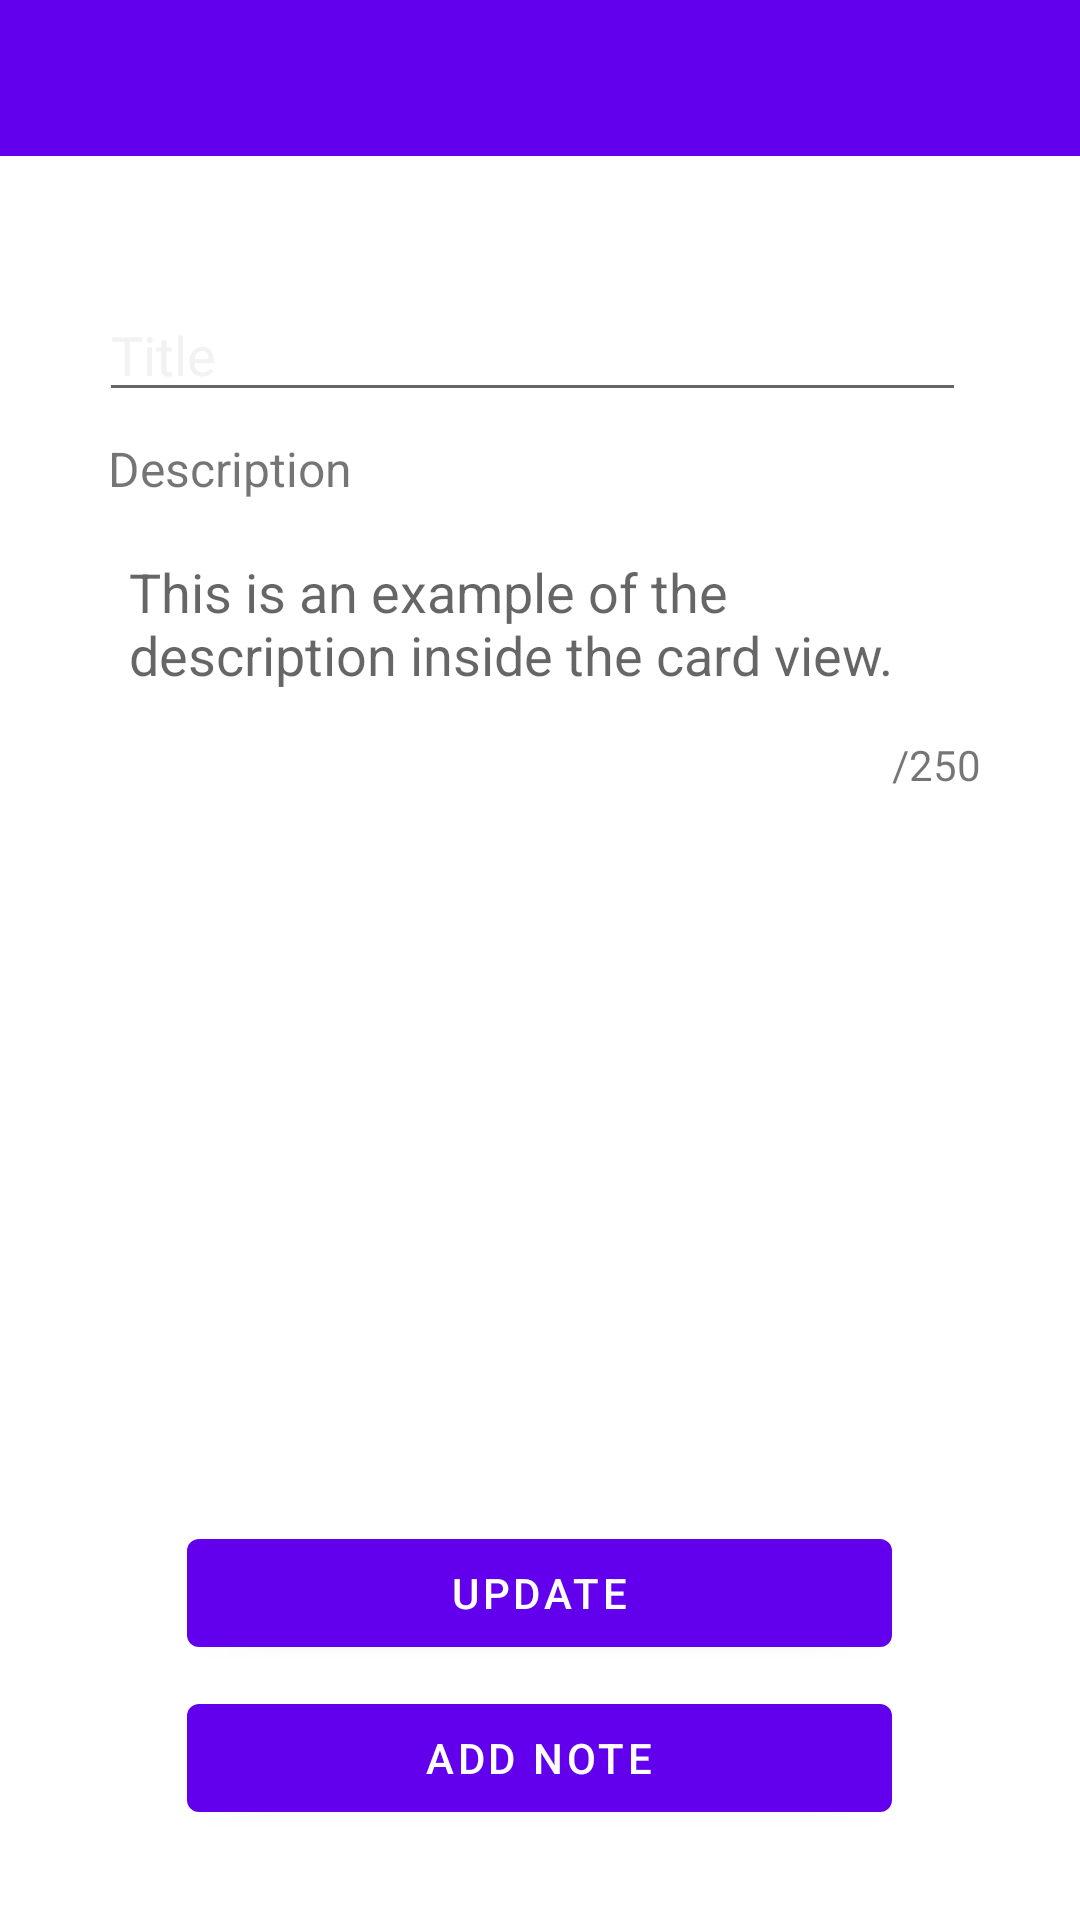

Reconstruct the res/layout file that produces this screen, plus the resources it refers to.
<!-- AndroidManifest.xml: application theme Theme.Ass3 -->
<!-- res/layout/fragment_card_view.xml -->
<?xml version="1.0" encoding="utf-8"?>
<RelativeLayout xmlns:android="http://schemas.android.com/apk/res/android"
    xmlns:app="http://schemas.android.com/apk/res-auto"
    xmlns:tools="http://schemas.android.com/tools"
    android:layout_width="match_parent"
    android:layout_height="match_parent"
    android:layout_marginBottom="52dp"
    >

    <androidx.appcompat.widget.Toolbar
        android:id="@+id/toolbar"
        android:layout_width="match_parent"
        android:layout_height="52dp"
        android:background="@color/purple_500"
        android:minHeight="?attr/actionBarSize"
        android:theme="?attr/actionBarTheme"
        app:layout_constraintEnd_toEndOf="parent"
        app:layout_constraintHorizontal_bias="0.0"
        app:layout_constraintStart_toStartOf="parent"
        app:layout_constraintTop_toTopOf="parent" />

    <LinearLayout
        android:id="@+id/relativeLayout"
        android:layout_width="wrap_content"
        android:layout_height="wrap_content"
        android:orientation="vertical"
        android:layout_marginStart="8dp"
        android:layout_marginTop="16dp"
        android:layout_marginEnd="8dp"
       android:layout_below="@id/toolbar">

        <EditText
            android:id="@+id/editTextTitle"
            android:layout_width="match_parent"
            android:layout_height="wrap_content"
            android:layout_marginLeft="25dp"
            android:layout_marginTop="28dp"
            android:layout_marginRight="30dp"
            android:hint="Title"
            android:textColorHint="#F2F2F2"
            android:inputType="text"
            android:maxLength="30"
            />

        <TextView
            android:id="@+id/headDescription"
            android:layout_width="wrap_content"
            android:layout_height="wrap_content"
            android:layout_below="@+id/editTextTitle"
            android:layout_marginStart="28dp"
            android:layout_marginTop="8dp"
            android:text="Description"
            android:textColor="@color/black_overlay"
            android:textSize="16dp" />

        <EditText
            android:id="@+id/editTextDescription"
            android:layout_width="wrap_content"
            android:layout_height="wrap_content"
            android:layout_below="@id/headDescription"
            android:layout_marginLeft="25dp"
            android:layout_marginTop="8dp"
            android:layout_marginRight="25dp"
            android:background="@drawable/edittextbg"
            android:hint="This is an example of the description inside the card view."
            android:maxLength="250"
            android:padding="10dp"
            android:textAlignment="textStart"
            android:textColor="#FFFFFF" />
        <LinearLayout
            android:layout_height="wrap_content"
            android:layout_width="wrap_content"
            android:orientation="horizontal"
            android:layout_gravity="end"
            android:layout_marginRight="25dp"
            android:layout_marginTop="5dp">
            <TextView
                android:id="@+id/count"
                android:layout_width="wrap_content"
                android:layout_height="wrap_content"
                android:textAlignment="textEnd"
                android:text=""/>

            <TextView
                android:id="@+id/num"
                android:layout_width="wrap_content"
                android:layout_height="wrap_content"
                android:text="/250"
                />


        </LinearLayout>
    </LinearLayout>

    <Button
        android:id="@+id/button_addNote"
        android:layout_width="235dp"
        android:layout_height="48dp"
        android:layout_marginBottom="30dp"
        android:tag="ADD"
        android:text="ADD NOTE"
        android:layout_centerHorizontal="true"
        android:layout_alignParentBottom="true" />

    <Button
        android:id="@+id/button_update"
        android:layout_width="235dp"
        android:layout_height="48dp"
        android:layout_marginBottom="85dp"
        android:text="Update"
        android:layout_alignParentBottom="true"
        android:layout_centerHorizontal="true"/>


</RelativeLayout>
<!-- resources referenced by this layout -->
<resources>
  <style name="Theme.Ass3" parent="Theme.MaterialComponents.DayNight.DarkActionBar">
          
          <item name="colorPrimary">@color/purple_500</item>
          <item name="colorPrimaryVariant">@color/purple_700</item>
          <item name="colorOnPrimary">@color/white</item>
          
          <item name="colorSecondary">@color/teal_200</item>
          <item name="colorSecondaryVariant">@color/teal_700</item>
          <item name="colorOnSecondary">@color/black</item>
          
          <item name="android:statusBarColor" tools:targetApi="l">?attr/colorPrimaryVariant</item>
          
      </style>
  <!-- not gathered from this repository: default colours our renderer supplied (Android Studio template values) -->
  <color name="purple_500">#FF6200EE</color>
  <color name="purple_700">#FF3700B3</color>
  <color name="teal_200">#FF03DAC5</color>
  <color name="teal_700">#FF018786</color>
  <color name="black">#FF000000</color>
  <color name="white">#FFFFFFFF</color>
</resources>
